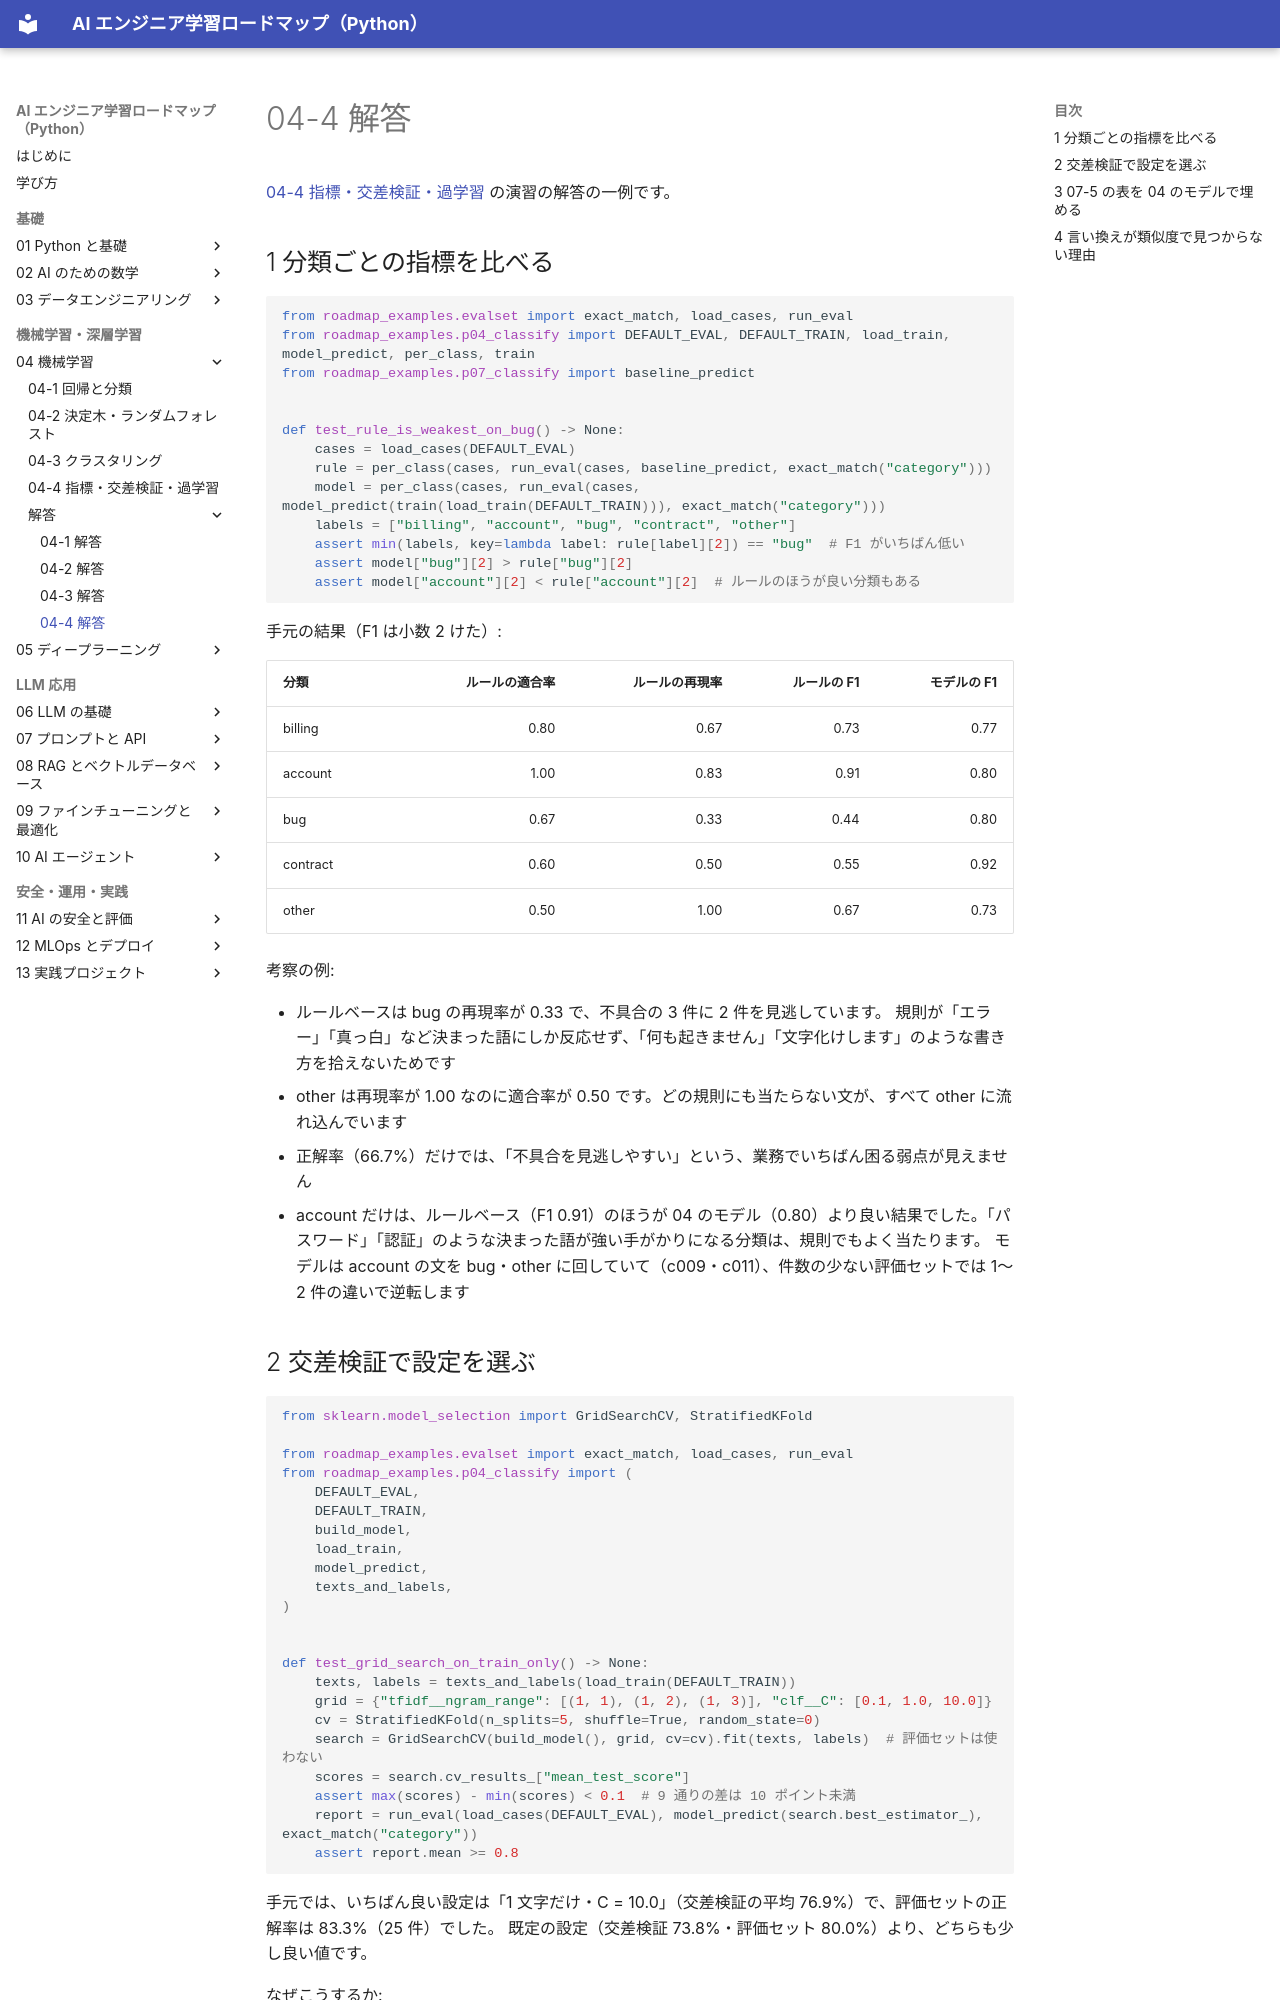

repository: shoyo-maya-bot/ai-engineer-roadmap · page: 04-ml/answers/04-4/index.html · generator: mkdocs

# 04-4 解答

[04-4 指標・交差検証・過学習](../04-4-metrics-validation.md) の演習の解答の一例です。

## 1 分類ごとの指標を比べる

```python
from roadmap_examples.evalset import exact_match, load_cases, run_eval
from roadmap_examples.p04_classify import DEFAULT_EVAL, DEFAULT_TRAIN, load_train, model_predict, per_class, train
from roadmap_examples.p07_classify import baseline_predict


def test_rule_is_weakest_on_bug() -> None:
    cases = load_cases(DEFAULT_EVAL)
    rule = per_class(cases, run_eval(cases, baseline_predict, exact_match("category")))
    model = per_class(cases, run_eval(cases, model_predict(train(load_train(DEFAULT_TRAIN))), exact_match("category")))
    labels = ["billing", "account", "bug", "contract", "other"]
    assert min(labels, key=lambda label: rule[label][2]) == "bug"  # F1 がいちばん低い
    assert model["bug"][2] > rule["bug"][2]
    assert model["account"][2] < rule["account"][2]  # ルールのほうが良い分類もある
```

手元の結果（F1 は小数 2 けた）:

| 分類 | ルールの適合率 | ルールの再現率 | ルールの F1 | モデルの F1 |
|---|---:|---:|---:|---:|
| billing | 0.80 | 0.67 | 0.73 | 0.77 |
| account | 1.00 | 0.83 | 0.91 | 0.80 |
| bug | 0.67 | 0.33 | 0.44 | 0.80 |
| contract | 0.60 | 0.50 | 0.55 | 0.92 |
| other | 0.50 | 1.00 | 0.67 | 0.73 |

考察の例:

- ルールベースは bug の再現率が 0.33 で、不具合の 3 件に 2 件を見逃しています。
  規則が「エラー」「真っ白」など決まった語にしか反応せず、「何も起きません」「文字化けします」のような書き方を拾えないためです
- other は再現率が 1.00 なのに適合率が 0.50 です。どの規則にも当たらない文が、すべて other に流れ込んでいます
- 正解率（66.7%）だけでは、「不具合を見逃しやすい」という、業務でいちばん困る弱点が見えません
- account だけは、ルールベース（F1 0.91）のほうが 04 のモデル（0.80）より良い結果でした。「パスワード」「認証」のような決まった語が強い手がかりになる分類は、規則でもよく当たります。
  モデルは account の文を bug・other に回していて（c009・c011）、件数の少ない評価セットでは 1〜2 件の違いで逆転します
